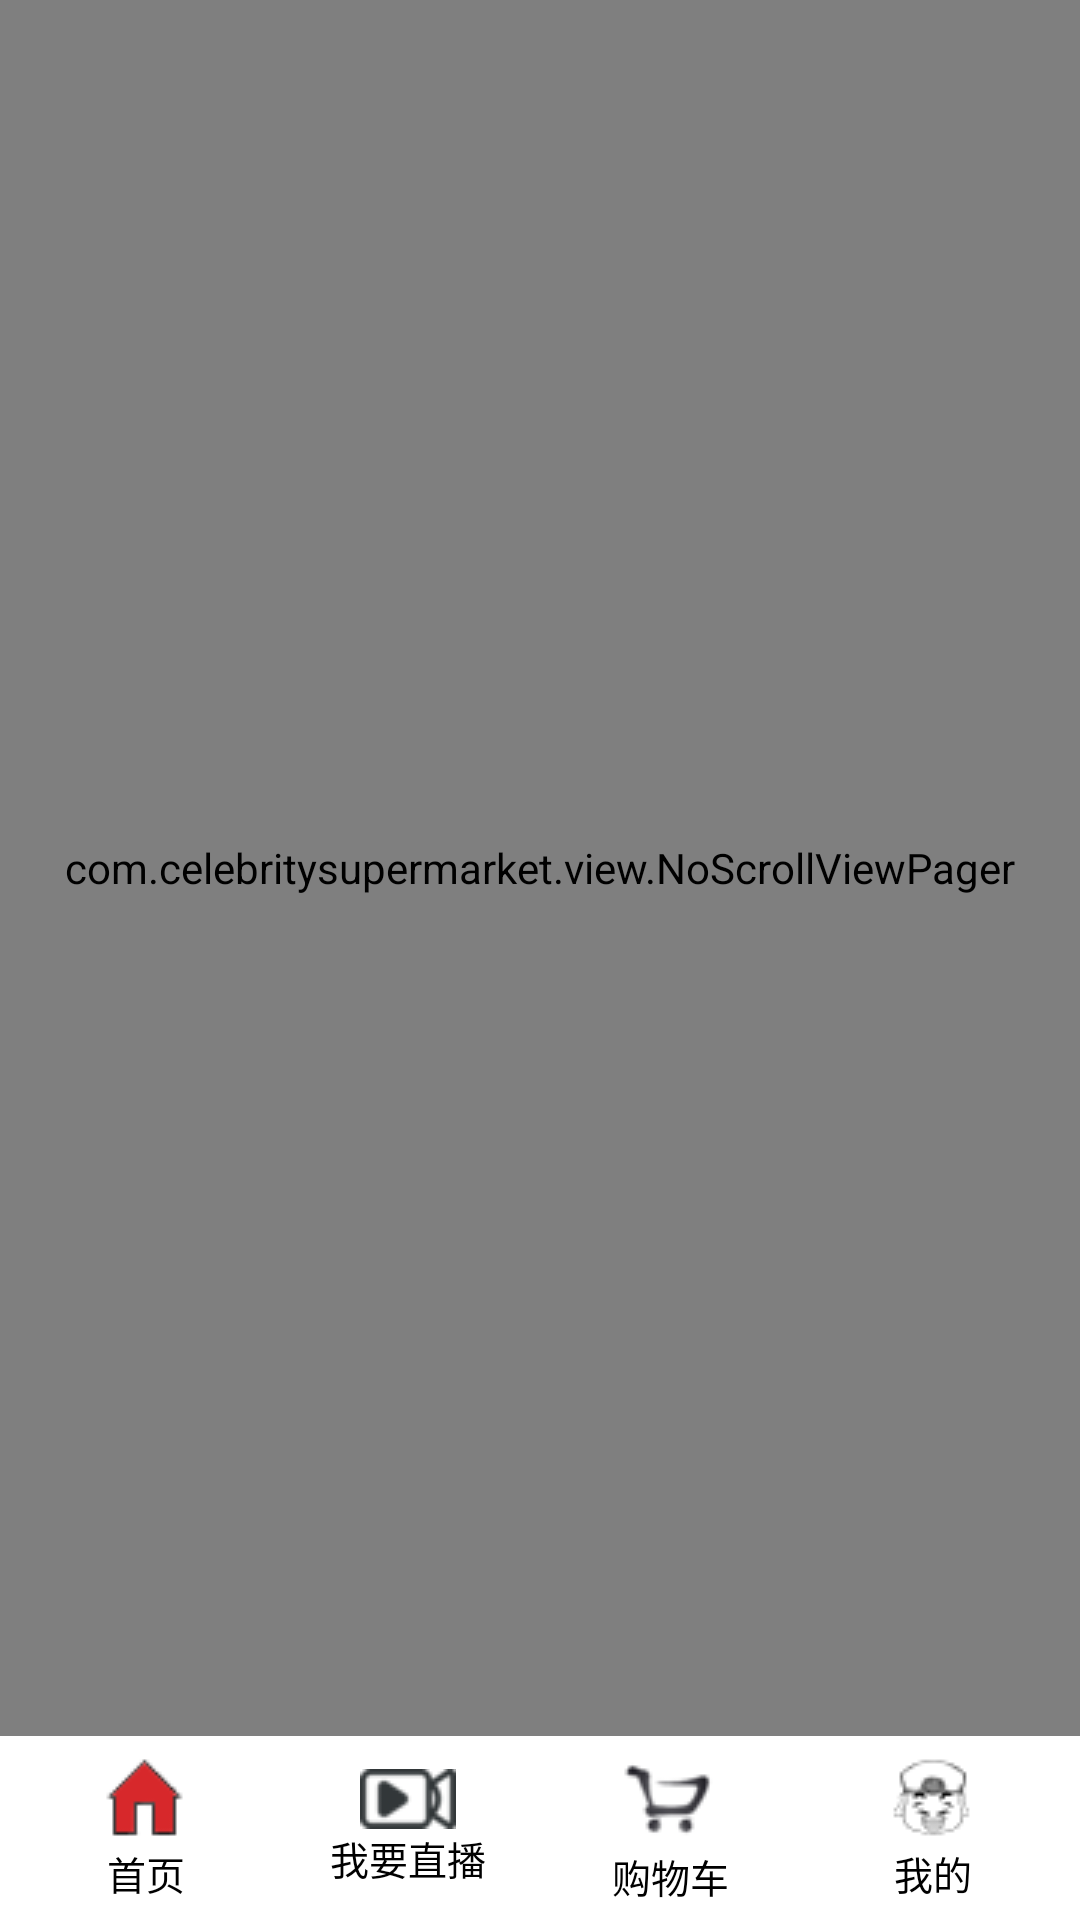

Here is an Android app screen rendered from its layout file. Give the layout XML and the strings, colors and styles it references.
<!-- AndroidManifest.xml: activity theme android:Theme.Black.NoTitleBar.Fullscreen -->
<!-- res/layout/activity_home.xml -->
<?xml version="1.0" encoding="utf-8"?>
<LinearLayout xmlns:android="http://schemas.android.com/apk/res/android"
              android:layout_width="match_parent"
              android:layout_height="match_parent"
              android:background="#fff"
              android:orientation="vertical">

    <com.celebritysupermarket.view.NoScrollViewPager
        android:id="@+id/homeViewpager"
        android:layout_width="match_parent"
        android:layout_height="0dp"
        android:layout_weight="1">
    </com.celebritysupermarket.view.NoScrollViewPager>

    <LinearLayout
        android:layout_width="match_parent"
        android:layout_height="wrap_content"
        android:background="#fff"
        android:gravity="center"
        android:orientation="horizontal"
        android:padding="5dp">

        <Button
            android:id="@+id/home"
            style="@style/TabStyle"
            android:drawableTop="@drawable/home_press"
            android:text="首页"
            android:textColor="#000"
            android:textSize="13sp"/>

        <Button
            android:id="@+id/MyLive"
            style="@style/TabStyle"
            android:drawableTop="@drawable/live"
            android:text="我要直播"
            android:textColor="#000"
            android:textSize="13sp"/>

        <Button
            android:id="@+id/ShoppingCart"
            style="@style/TabStyle"
            android:drawableTop="@drawable/shoppingcart"
            android:text="购物车"
            android:textColor="#000"
            android:textSize="13sp"/>

        <Button
            android:id="@+id/user"
            style="@style/TabStyle"
            android:drawableTop="@drawable/user"
            android:text="我的"
            android:textColor="#000"
            android:textSize="13sp"/>
    </LinearLayout>


</LinearLayout>
<!-- resources referenced by this layout -->
<resources>
  <!-- drawable home_press: png bitmap (drawable, 1631 bytes) -->
  <!-- drawable live: png bitmap (drawable, 1248 bytes) -->
  <!-- drawable shoppingcart: png bitmap (drawable, 1450 bytes) -->
  <!-- drawable user: png bitmap (drawable, 2396 bytes) -->
  <style name="TabStyle">
          <item name="android:layout_width">0dp</item>
          <item name="android:layout_weight">1</item>
          <item name="android:layout_height">wrap_content</item>
          <item name="android:button">@null</item>
          <item name="android:gravity">center</item>
          <item name="android:background">@android:color/transparent</item>
      </style>
</resources>
